Run: headless pygame with SDL's dummy video driver; simulated clock (each Clock.tick advances the game by its frame time, no real sleeping); random seed 0; keys injected as events and as key.get_pressed() state; no mouse input.
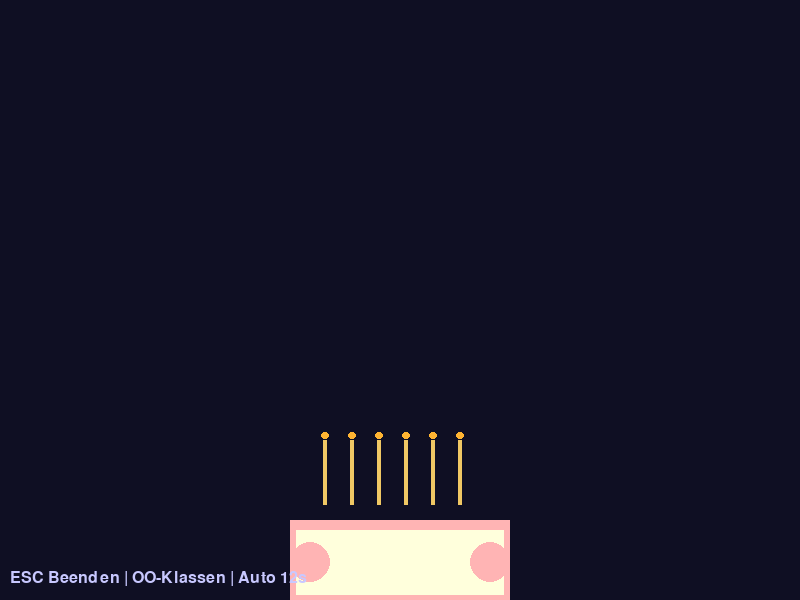
Frame 1 of 4 · flips 1–60 · no input
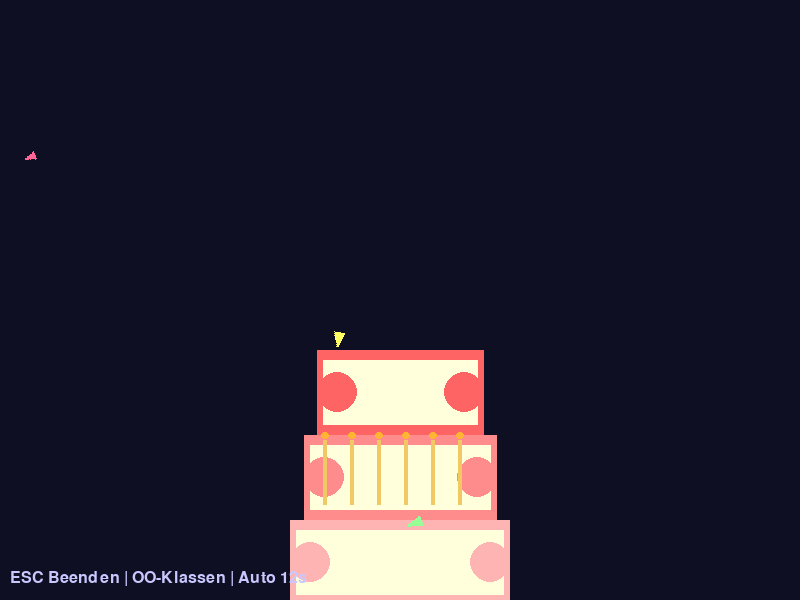
Frame 2 of 4 · flips 61–180 · tapped SPACE, RETURN · held RIGHT (→), D
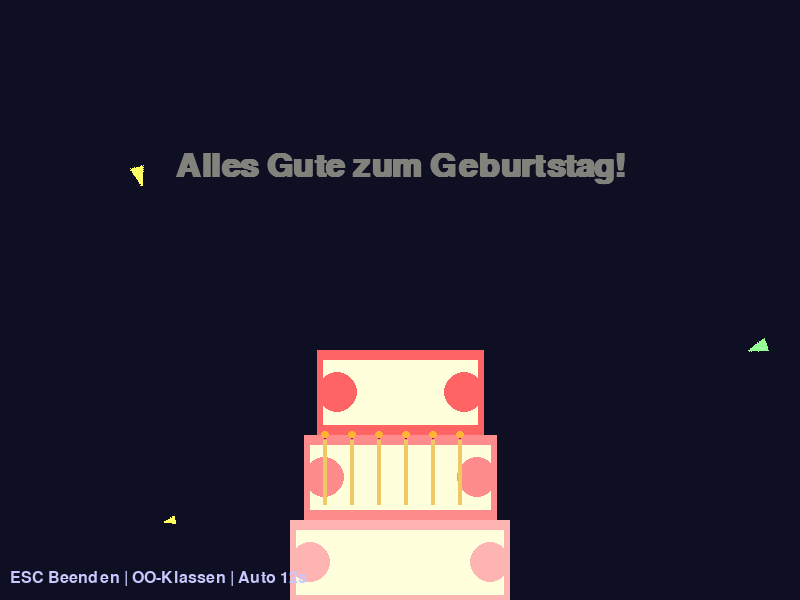
Frame 3 of 4 · flips 181–300 · held DOWN (↓), S
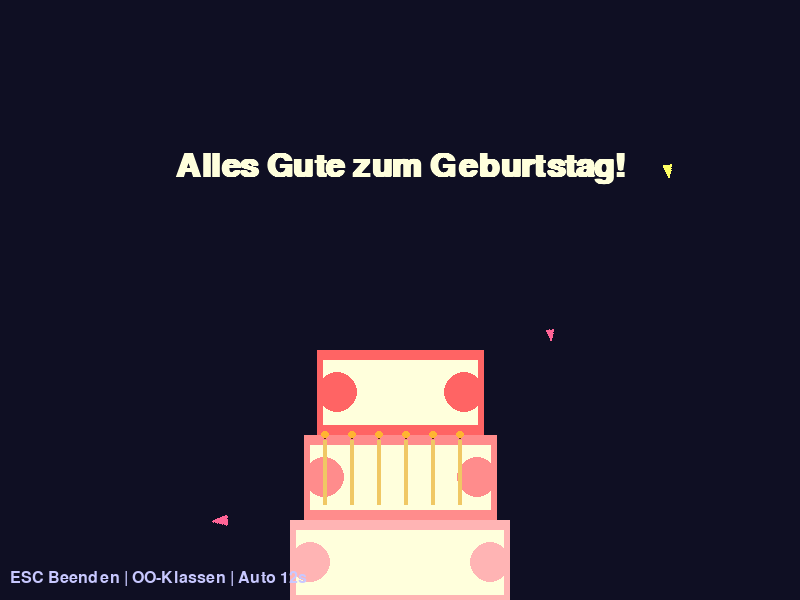
Frame 4 of 4 · flips 301–420 · held LEFT (←), A, UP (↑), W

The pygame program that drew these frames:

"""
  Birthday greetings for Nils.
   """

import pygame
import random
import math

pygame.init()
screen = pygame.display.set_mode((800, 600))
pygame.display.set_caption("OO Geburtstagsanimation")
clock = pygame.time.Clock()
font = pygame.font.SysFont("Arial", 48, bold=True)
small_font = pygame.font.SysFont("Arial", 24)


class CakeLayer:
    def __init__(self, y, width, height, layer_idx):
        self.y = y
        self.width = width
        self.height = height
        self.idx = layer_idx
        self.color = [(255, 180, 180), (255, 140, 140), (255, 100, 100)][layer_idx % 3]
        self.cream_color = (255, 255, 220)
        self.visible = False

    def show(self):
        self.visible = True

    def update(self, dt):
        pass  # Statisch nach Aufbau

    def draw(self, screen):
        if not self.visible: return

        rect = pygame.Rect(400 - self.width // 2, self.y, self.width, self.height)
        pygame.draw.rect(screen, self.color, rect)
        cream_rect = rect.inflate(-12, -20)
        pygame.draw.rect(screen, self.cream_color, cream_rect)
        pygame.draw.circle(screen, self.color, (int(rect.left + 20), int(rect.centery)), 20)
        pygame.draw.circle(screen, self.color, (int(rect.right - 20), int(rect.centery)), 20)


class Candle:
    def __init__(self, x, y_base):
        self.x = x
        self.y_base = y_base
        self.flame_offset = 0

    def update(self, dt, global_time):
        self.flame_offset = math.sin(global_time * 10) * 1.5

    def draw(self, screen):
        # Kerze
        pygame.draw.rect(screen, (240, 200, 100), (self.x - 2, self.y_base - 65, 4, 65))
        pygame.draw.circle(screen, (100, 50, 0), (int(self.x), self.y_base - 68), 2)
        # Flamme
        flame_y = self.y_base - 72 + self.flame_offset
        pygame.draw.ellipse(screen, (255, 180, 50), (self.x - 4, flame_y, 8, 7))


class ConfettiParticle:
    def __init__(self):
        self.x = random.randint(-20, 820)
        self.y = random.randint(-50, -10)
        self.color = random.choice([(255, 100, 150), (150, 255, 150), (150, 150, 255), (255, 255, 100)])
        self.size = random.randint(4, 9)
        self.sway_speed = random.uniform(-90, 90)
        self.fall_speed = 180
        self.rotation = 0
        self.dead = False

    def update(self, dt):
        self.x += self.sway_speed * dt
        self.y += self.fall_speed
        self.sway_speed += random.uniform(-120, 120) * dt
        self.fall_speed += 60 * dt
        self.rotation += 3 * dt

        if self.y > 650:
            self.dead = True

    def draw(self, screen):
        surf = pygame.Surface((self.size * 2.2, self.size * 2.2), pygame.SRCALPHA)
        points = [[self.size, 0], [self.size * 2.2, self.size * 1.1], [0, self.size * 2.2]]
        pygame.draw.polygon(surf, self.color, points)
        rotated = pygame.transform.rotate(surf, math.sin(self.y * 0.12) * 60)
        screen.blit(rotated, (self.x - self.size, self.y - self.size))


class BirthdayScene:
    def __init__(self):
        self.time = 0
        self.cake_layers = []
        self.candles = []
        self.confetti = []
        self.text_alpha = 0
        self.font = font
        self.small_font = small_font

        # Kuchen schichten initialisieren (unsichtbar)
        base_y = 520
        layer_h = 85
        for i in range(3):
            scale = 1.0 - (i * 0.12)
            y = base_y - (i * layer_h)
            width = int(220 * scale)
            self.cake_layers.append(CakeLayer(y, width, layer_h, i))

        # Setup fertig
        self.setup_candles()

    def setup_candles(self):
        # Kerzen werden später positioniert
        pass

    def update(self, dt):
        self.time += dt

        # Kuchen schichtweise sichtbar machen (0-3s)
        progress = min(self.time / 3.0, 1.0)
        num_visible = int(progress * 3) + 1
        for i in range(len(self.cake_layers)):
            self.cake_layers[i].visible = i < num_visible

        # Kerzen positionieren wenn Top-Schicht sichtbar
        if self.cake_layers[0].visible:
            top_layer = self.cake_layers[0]
            candle_base_y = top_layer.y - 15
            if not self.candles:
                for j in range(6):
                    cx = 400 - 75 + j * 27
                    self.candles.append(Candle(cx, candle_base_y))

        # Konfetti spawn
        if self.time > 1.5 and len(self.confetti) < 150:
            self.confetti.append(ConfettiParticle())

        # Alle Objekte updaten
        for layer in self.cake_layers:
            layer.update(dt)
        for candle in self.candles:
            candle.update(dt, self.time)
        self.confetti = [p for p in self.confetti if not p.dead]
        for particle in self.confetti:
            particle.update(dt)

        # Text fade
        if self.time > 4:
            self.text_alpha = min(255, self.text_alpha + 150 * dt)

    def draw(self, screen):
        screen.fill((15, 15, 35))

        # Kuchen
        for layer in self.cake_layers:
            layer.draw(screen)

        # Kerzen
        for candle in self.candles:
            candle.draw(screen)

        # Konfetti
        for particle in self.confetti:
            particle.draw(screen)

        # Text
        if self.text_alpha > 0:
            text_surf = self.font.render("Alles Gute zum Geburtstag!", True, (255, 255, 220))
            text_surf.set_alpha(int(self.text_alpha))
            tw, th = text_surf.get_size()
            screen.blit(text_surf, (400 - tw // 2, 150))

        # Info
        info = self.small_font.render("ESC Beenden | OO-Klassen | Auto 12s", True, (200, 200, 255))
        screen.blit(info, (10, 570))


# Hauptprogramm
scene = BirthdayScene()
running = True
while running:
    dt = clock.tick(60) / 1000.0

    for event in pygame.event.get():
        if event.type == pygame.QUIT or (event.type == pygame.KEYDOWN and event.key == pygame.K_ESCAPE):
            running = False

    scene.update(dt)
    scene.draw(screen)
    pygame.display.flip()

    if scene.time > 12:
        running = False

pygame.quit()
